Run: headless pygame with SDL's dummy video driver; simulated clock (each Clock.tick advances the game by its frame time, no real sleeping); random seed 0; keys injected as events and as key.get_pressed() state; no mouse input.
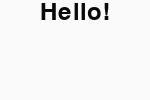
Frame 1 of 4 · flips 1–60 · no input
Frame 2 of 4 · flips 61–180 · tapped SPACE, RETURN · held RIGHT (→), D · screen unchanged from frame 1, image omitted
Frame 3 of 4 · flips 181–300 · held DOWN (↓), S · screen unchanged from frame 2, image omitted
Frame 4 of 4 · flips 301–420 · held LEFT (←), A, UP (↑), W · screen unchanged from frame 3, image omitted

The pygame program that drew these frames:

# _*_coding:utf-8_*_

import pygame
from pygame.locals import *
from sys import exit

def main():
    #初始化
    pygame.init()
    screen = pygame.display.set_mode((150, 100))
    pygame.display.set_caption("Test")

    #背景
    background = pygame.Surface(screen.get_size())
    backgroung = background.convert()
    background.fill((250, 250, 250))

    #文本
    font = pygame.font.Font(None, 36)
    text = font.render("Hello!", 1, (10, 10, 10))
    textpos = text.get_rect()
    textpos.centerx = background.get_rect().centerx
    background.blit(text, textpos)


    #blit
    screen.blit(background, (0, 0))
    pygame.display.flip()

    #event
    while True:
        for event in pygame.event.get():
            if event.type == QUIT:    #退出
                exit()
            elif event.type == KEYDOWN:    #还是退出
                if event.key == 27:
                    exit()
                

        screen.blit(background, (0, 0))
        pygame.display.flip()



if __name__ == '__main__':
    main()
